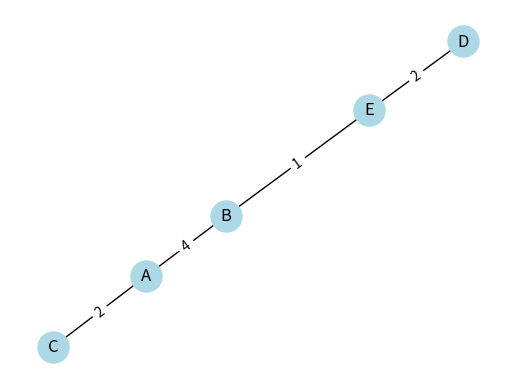

The script that saved this image:
# -*- coding: utf-8 -*-
"""
Created on Tue May 16 18:17:00 2023

@author: sergi
"""

import networkx as nx
import matplotlib.pyplot as plt
from heapq import heappop, heappush

def prim(graph):
    # Inicializar el árbol parcial y el conjunto de nodos visitados
    minimum_spanning_tree = nx.Graph()
    visited = set()
    
    # Obtener un nodo inicial arbitrario
    start_node = list(graph.keys())[0]
    
    # Utilizar una cola de prioridad (heap) para seleccionar las aristas de menor peso
    heap = [(weight, start_node, neighbor) for neighbor, weight in graph[start_node].items()]
    visited.add(start_node)
    
    while heap:
        # Obtener la arista de menor peso
        weight, node1, node2 = heappop(heap)
        
        # Si el otro nodo no ha sido visitado, agregar la arista al árbol parcial
        if node2 not in visited:
            visited.add(node2)
            minimum_spanning_tree.add_edge(node1, node2, weight=weight)
            
            # Agregar las aristas del nodo recién visitado a la cola de prioridad
            for neighbor, weight in graph[node2].items():
                if neighbor not in visited:
                    heappush(heap, (weight, node2, neighbor))
    
    return minimum_spanning_tree

# Ejemplo de grafo
graph = {
    'A': {'B': 4, 'C': 2},
    'B': {'A': 4, 'D': 5, 'E': 1},
    'C': {'A': 2, 'E': 3},
    'D': {'B': 5, 'E': 2},
    'E': {'B': 1, 'C': 3, 'D': 2}
}

minimum_spanning_tree = prim(graph)

# Graficar el árbol parcial mínimo
pos = nx.spring_layout(minimum_spanning_tree)

# Dibujar el árbol parcial mínimo
nx.draw_networkx(minimum_spanning_tree, pos, with_labels=True, node_color='lightblue', node_size=500, font_size=12)
edge_labels = nx.get_edge_attributes(minimum_spanning_tree, 'weight')
nx.draw_networkx_edge_labels(minimum_spanning_tree, pos, edge_labels=edge_labels)

# Mostrar el árbol parcial mínimo
plt.axis('off')
plt.show()
